Photos from the image-classification dataset "data" in the GitHub repository Abramov-Kirill/Test_task_drinks. Its 6 classes are: 7up lajm limon pet 1.0, adrenaline rush citrus buff can 0.5, cool cola bottle 0.33, e on citrus punch can 0.45, jevervess cola bottle 0.25, pepsi max pet 2.0.

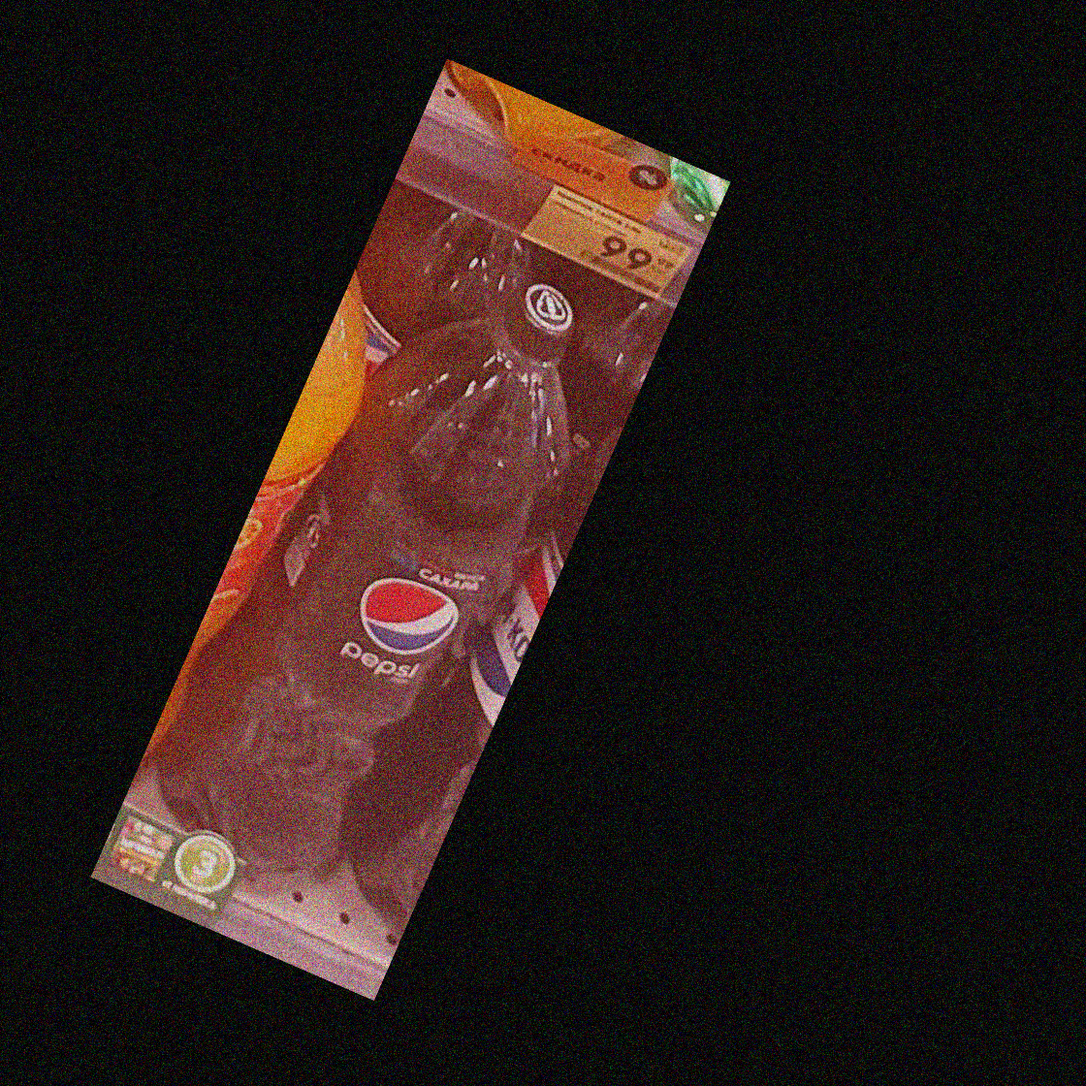
Label: pepsi max pet 2.0

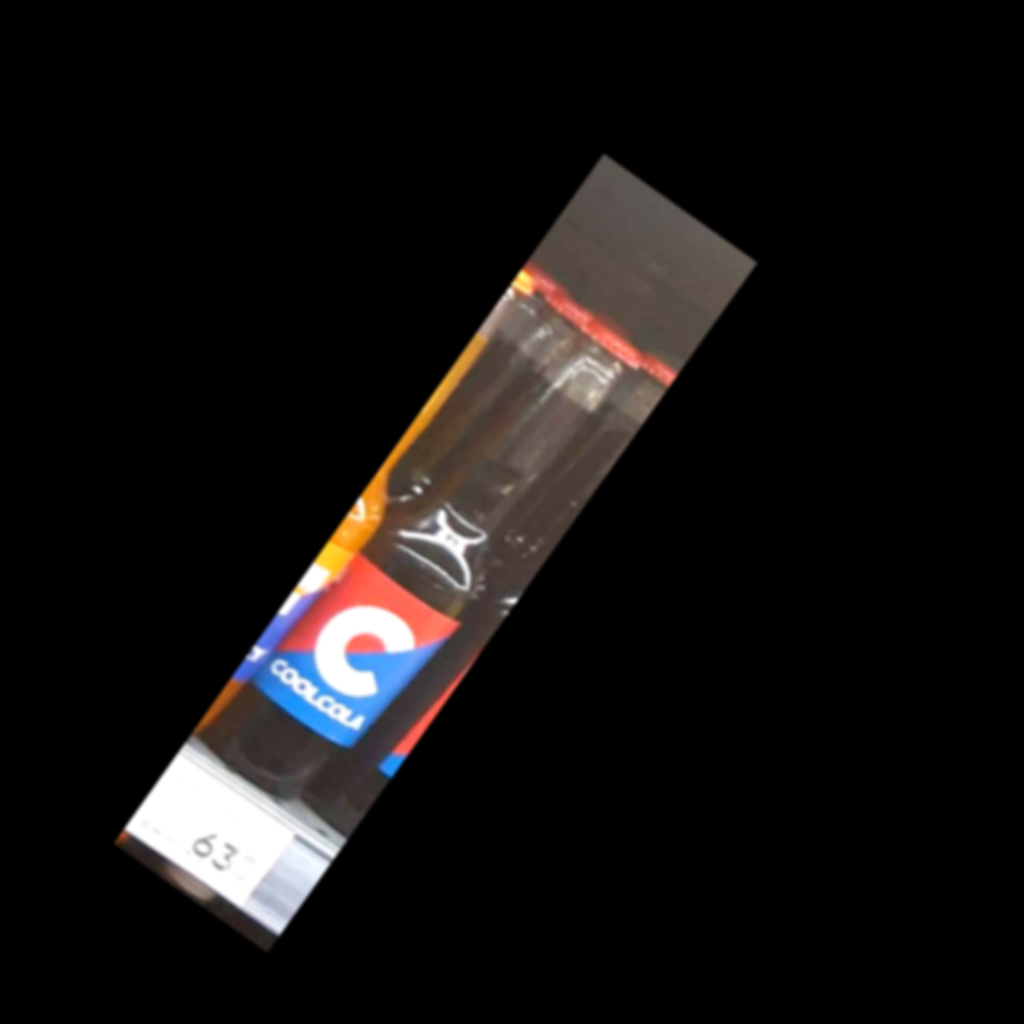
Label: cool cola bottle 0.33

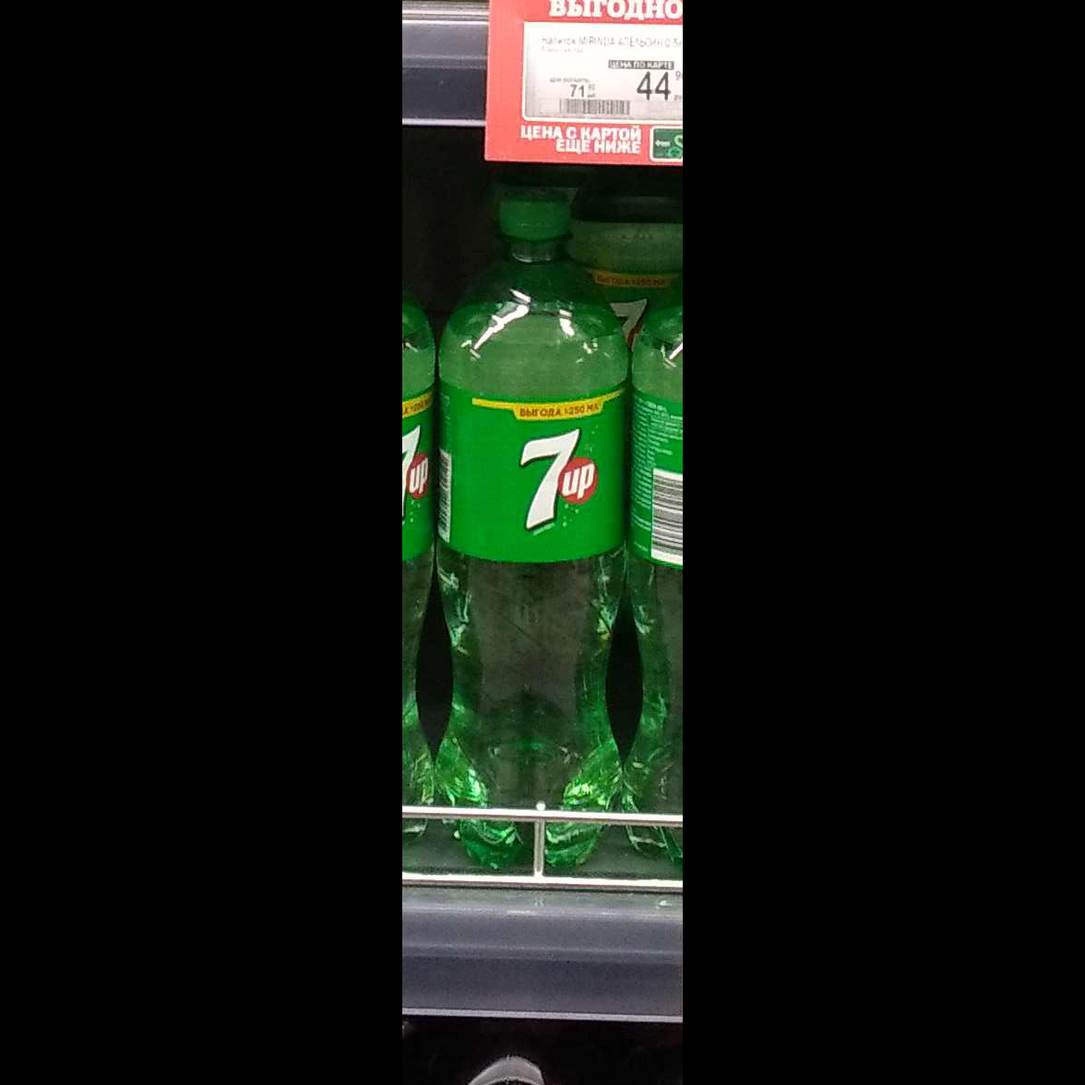
Label: 7up lajm limon pet 1.0

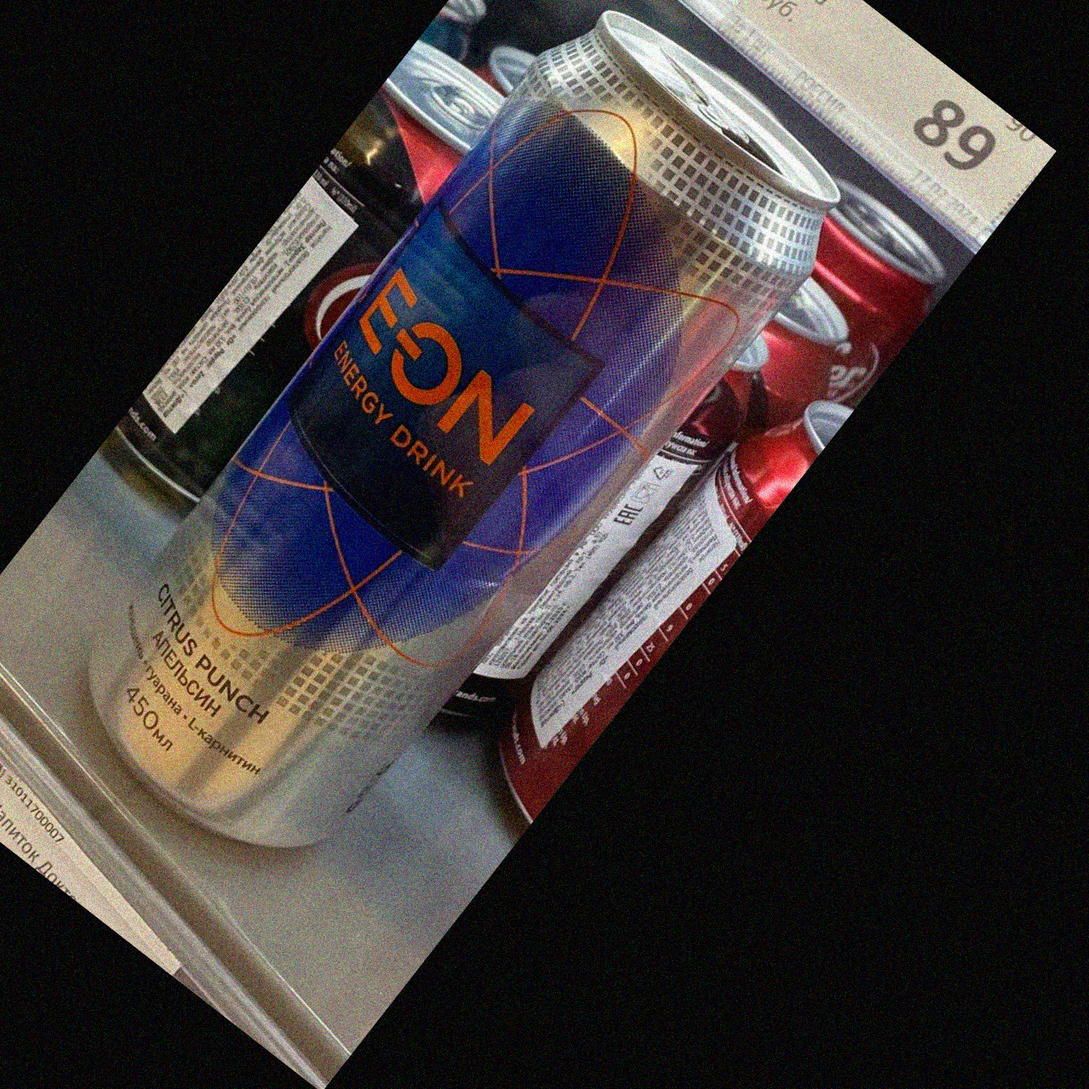
Label: e on citrus punch can 0.45

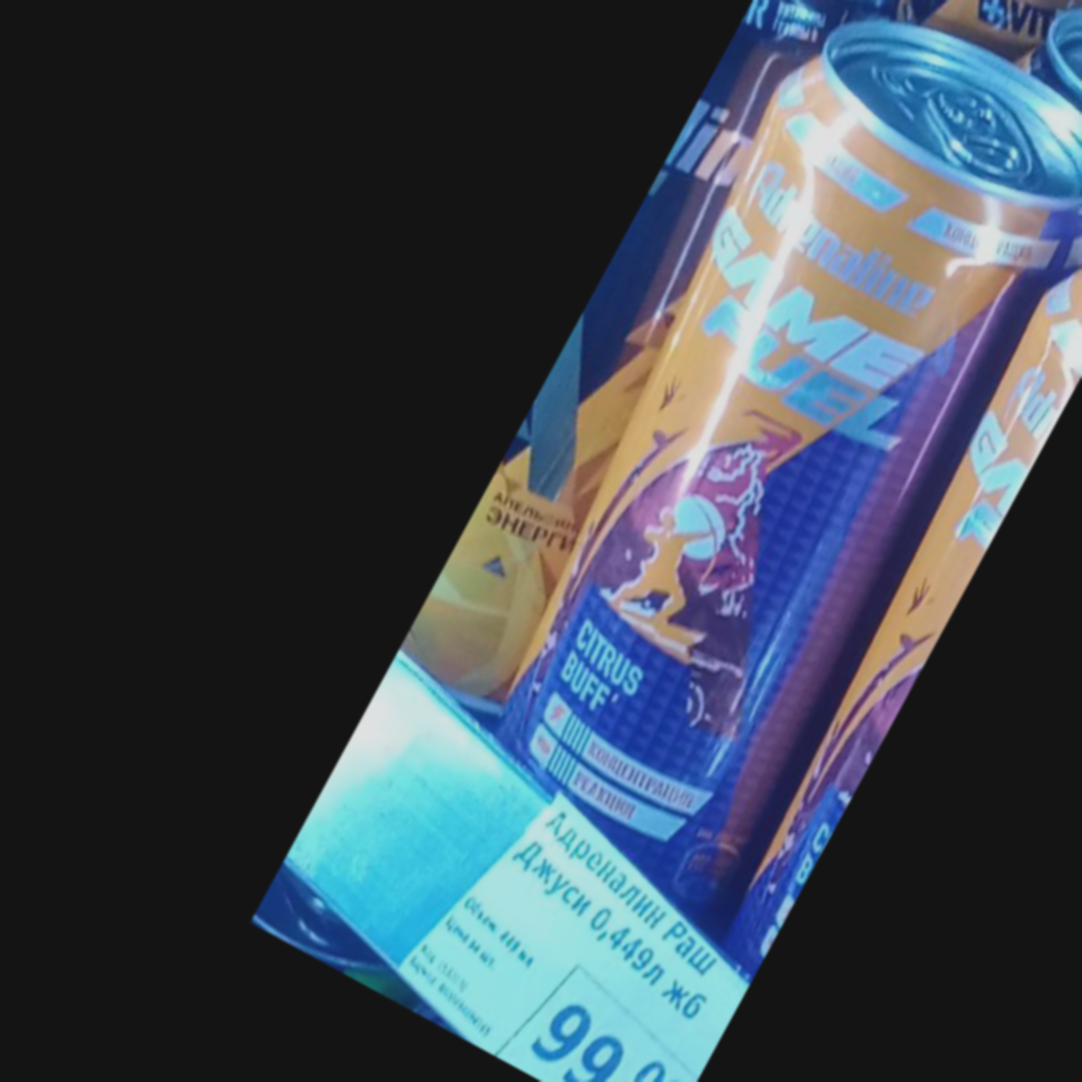
Label: adrenaline rush citrus buff can 0.5

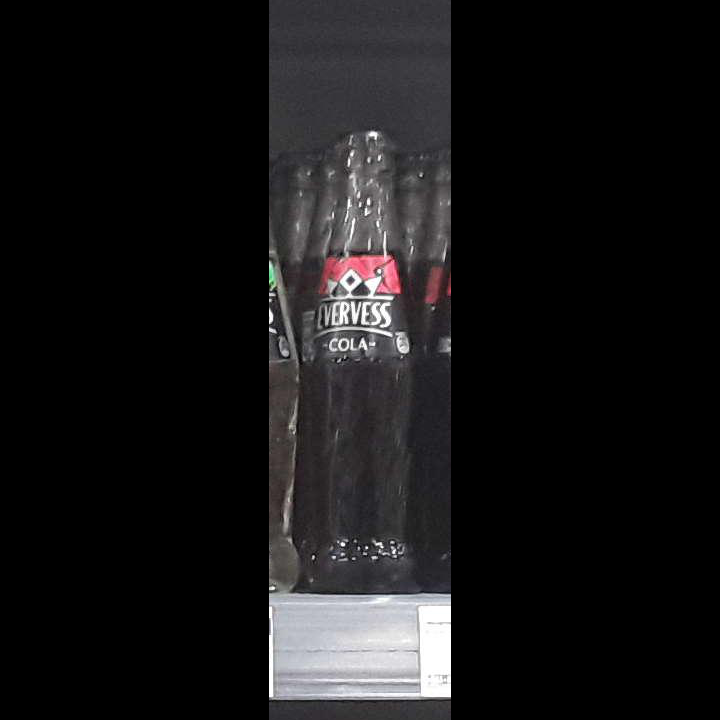
Label: jevervess cola bottle 0.25
